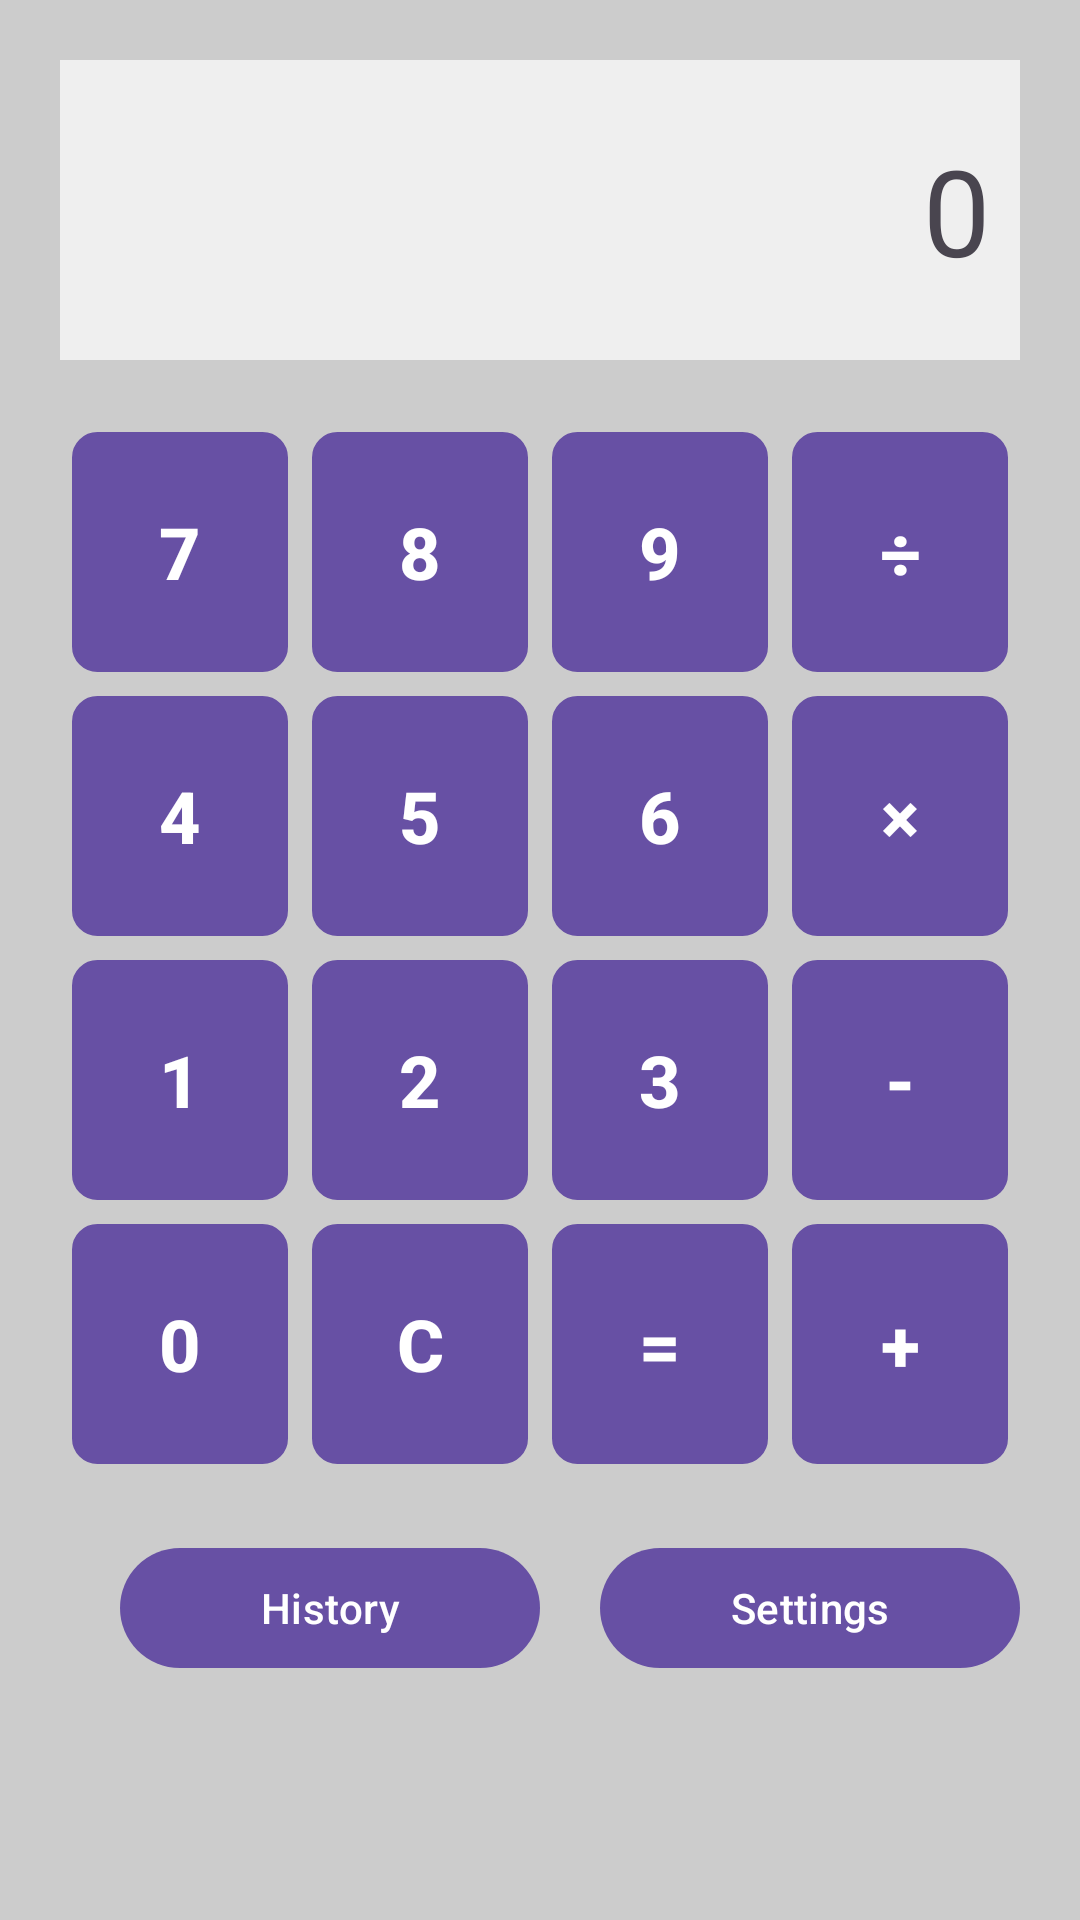

Write the Android layout XML for this screen, with the resource values it uses.
<!-- AndroidManifest.xml: application theme Theme.Calculato -->
<!-- res/layout/activity_main.xml -->
<?xml version="1.0" encoding="utf-8"?>
<LinearLayout xmlns:android="http://schemas.android.com/apk/res/android"
    xmlns:app="http://schemas.android.com/apk/res-auto"
    xmlns:tools="http://schemas.android.com/tools"
    android:id="@+id/main"
    android:layout_width="match_parent"
    android:layout_height="match_parent"
    android:orientation="vertical"
    android:background="#cccccc"
    android:padding="20dp"
    tools:context=".MainActivity">

    <TextView
        android:id="@+id/tvresult"
        android:layout_width="match_parent"
        android:layout_height="100dp"
        android:background="#efefef"
        android:gravity="end|center_vertical"
        android:padding="10dp"
        android:text="0"
        android:textSize="40sp"
        />

    <GridLayout
        android:layout_width="match_parent"
        android:layout_height="wrap_content"
        android:layout_marginTop="20dp"
        android:columnCount="4">


        <com.google.android.material.button.MaterialButton
            android:id="@+id/btn7"
            android:text="7"
            style="@style/CalcButton" />
        <com.google.android.material.button.MaterialButton
            android:id="@+id/btn8"
            android:text="8"
            style="@style/CalcButton" />
        <com.google.android.material.button.MaterialButton
            android:id="@+id/btn9"
            android:text="9"
            style="@style/CalcButton" />
        <com.google.android.material.button.MaterialButton
            android:id="@+id/btnDivide"
            android:text="÷"
            style="@style/CalcButton" />

        <com.google.android.material.button.MaterialButton
            android:id="@+id/btn4"
            android:text="4"
            style="@style/CalcButton" />
        <com.google.android.material.button.MaterialButton
            android:id="@+id/btn5"
            android:text="5"
            style="@style/CalcButton" />
        <com.google.android.material.button.MaterialButton
            android:id="@+id/btn6"
            android:text="6"
            style="@style/CalcButton" />
        <com.google.android.material.button.MaterialButton
            android:id="@+id/btnMultiply"
            android:text="×"
            style="@style/CalcButton" />

        <com.google.android.material.button.MaterialButton
            android:id="@+id/btn1"
            android:text="1"
            style="@style/CalcButton" />
        <com.google.android.material.button.MaterialButton
            android:id="@+id/btn2"
            android:text="2"
            style="@style/CalcButton" />
        <com.google.android.material.button.MaterialButton
            android:id="@+id/btn3"
            android:text="3"
            style="@style/CalcButton" />
        <com.google.android.material.button.MaterialButton
            android:id="@+id/btnMinus"
            android:text="-"
            style="@style/CalcButton" />

        <com.google.android.material.button.MaterialButton
            android:id="@+id/btn0"
            android:text="0"
            style="@style/CalcButton" />
        <com.google.android.material.button.MaterialButton
            android:id="@+id/btnClear"
            android:text="C"
            style="@style/CalcButton" />
        <com.google.android.material.button.MaterialButton
            android:id="@+id/btnEquals"
            android:text="="
            style="@style/CalcButton" />
        <com.google.android.material.button.MaterialButton
            android:id="@+id/btnPlus"
            android:text="+"
            style="@style/CalcButton" />
    </GridLayout>


    <LinearLayout
        android:layout_width="match_parent"
        android:layout_height="wrap_content"
        android:layout_marginTop="20dp"
        >

        <com.google.android.material.button.MaterialButton
            android:id="@+id/btnHistory"
            android:layout_width="0dp"
            android:layout_height="wrap_content"
            android:layout_weight="1"
            android:text="History"
            android:layout_marginHorizontal="20dp"/>

        <com.google.android.material.button.MaterialButton
            android:id="@+id/btnSettings"
            android:layout_width="0dp"
            android:layout_height="wrap_content"
            android:layout_weight="1"
            android:text="Settings" />
    </LinearLayout>
</LinearLayout>
<!-- resources referenced by this layout -->
<resources>
  <style name="CalcButton">
          <item name="android:layout_width">0dp</item>
          <item name="android:layout_height">80dp</item>
          <item name="android:layout_columnWeight">1</item>
          <item name="android:layout_margin">4dp</item>
          <item name="android:textSize">24sp</item>
          <item name="android:textStyle">bold</item>
          <item name="android:background">@drawable/calc_button_background</item>
      </style>
  <style name="Theme.Calculato" parent="Base.Theme.Calculato" />
  <!-- drawable calc_button_background (drawable) -->
  <?xml version="1.0" encoding="utf-8"?>
  <ripple xmlns:android="http://schemas.android.com/apk/res/android"
      android:color="#33000000">
      <item>
          <shape android:shape="rectangle">
              <corners android:radius="8dp" />
              <solid android:color="#f0f0f0" />
              <stroke android:width="1dp" android:color="#E0E0E0" />
          </shape>
      </item>
  </ripple>
  <style name="Base.Theme.Calculato" parent="Theme.Material3.DayNight.NoActionBar">
          
          
      </style>
</resources>
